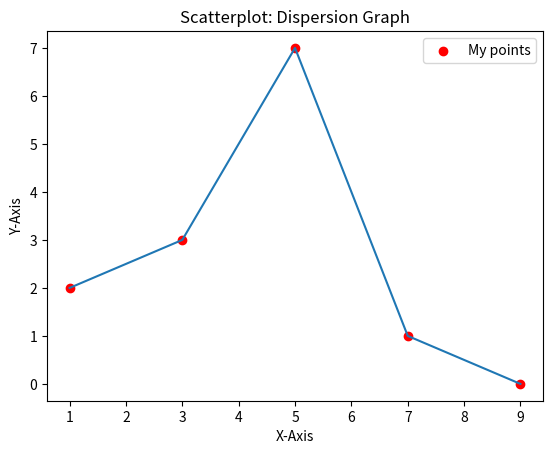

Recreate this plot in Python.
import matplotlib.pyplot as plt

x = [1, 3, 5, 7, 9]
y = [2, 3, 7, 1, 0]

title = "Scatterplot: Dispersion Graph"
xaxis = "X-Axis"
yaxis = "Y-Axis"

plt.title(title)
plt.xlabel(xaxis)
plt.ylabel(yaxis)

plt.scatter(x, y, color="r", label= "My points")
plt.plot(x, y)
plt.legend()

plt.show()